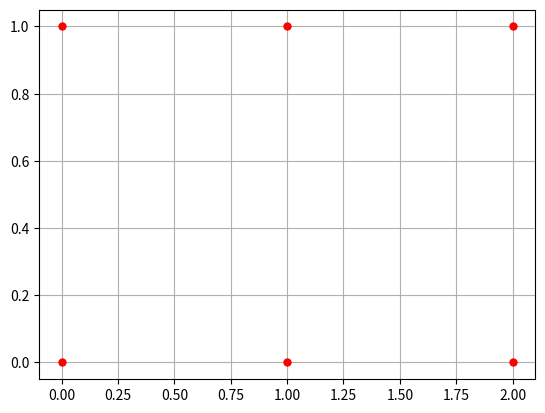

Write the Python code that produced this figure. (Note: this script raises an exception after producing the figure.)
import numpy as np
import matplotlib.pyplot as plt
x=np.array([[0,1,2],[0,1,2]])
y=np.array([[0,0,0],[1,1,1]])
plt.plot(x,y,color='red',marker='.',markersize=10,linestyle='')
plt.grid(True)
plt.show()

X,Y,Z=np.meshgrid([1,2,3],[4,5],[6,7,8])
plt.p(X,Y,Z,color='red',marker='.',markersize=10,linestyle='')
plt.grid(True)
plt.show()




